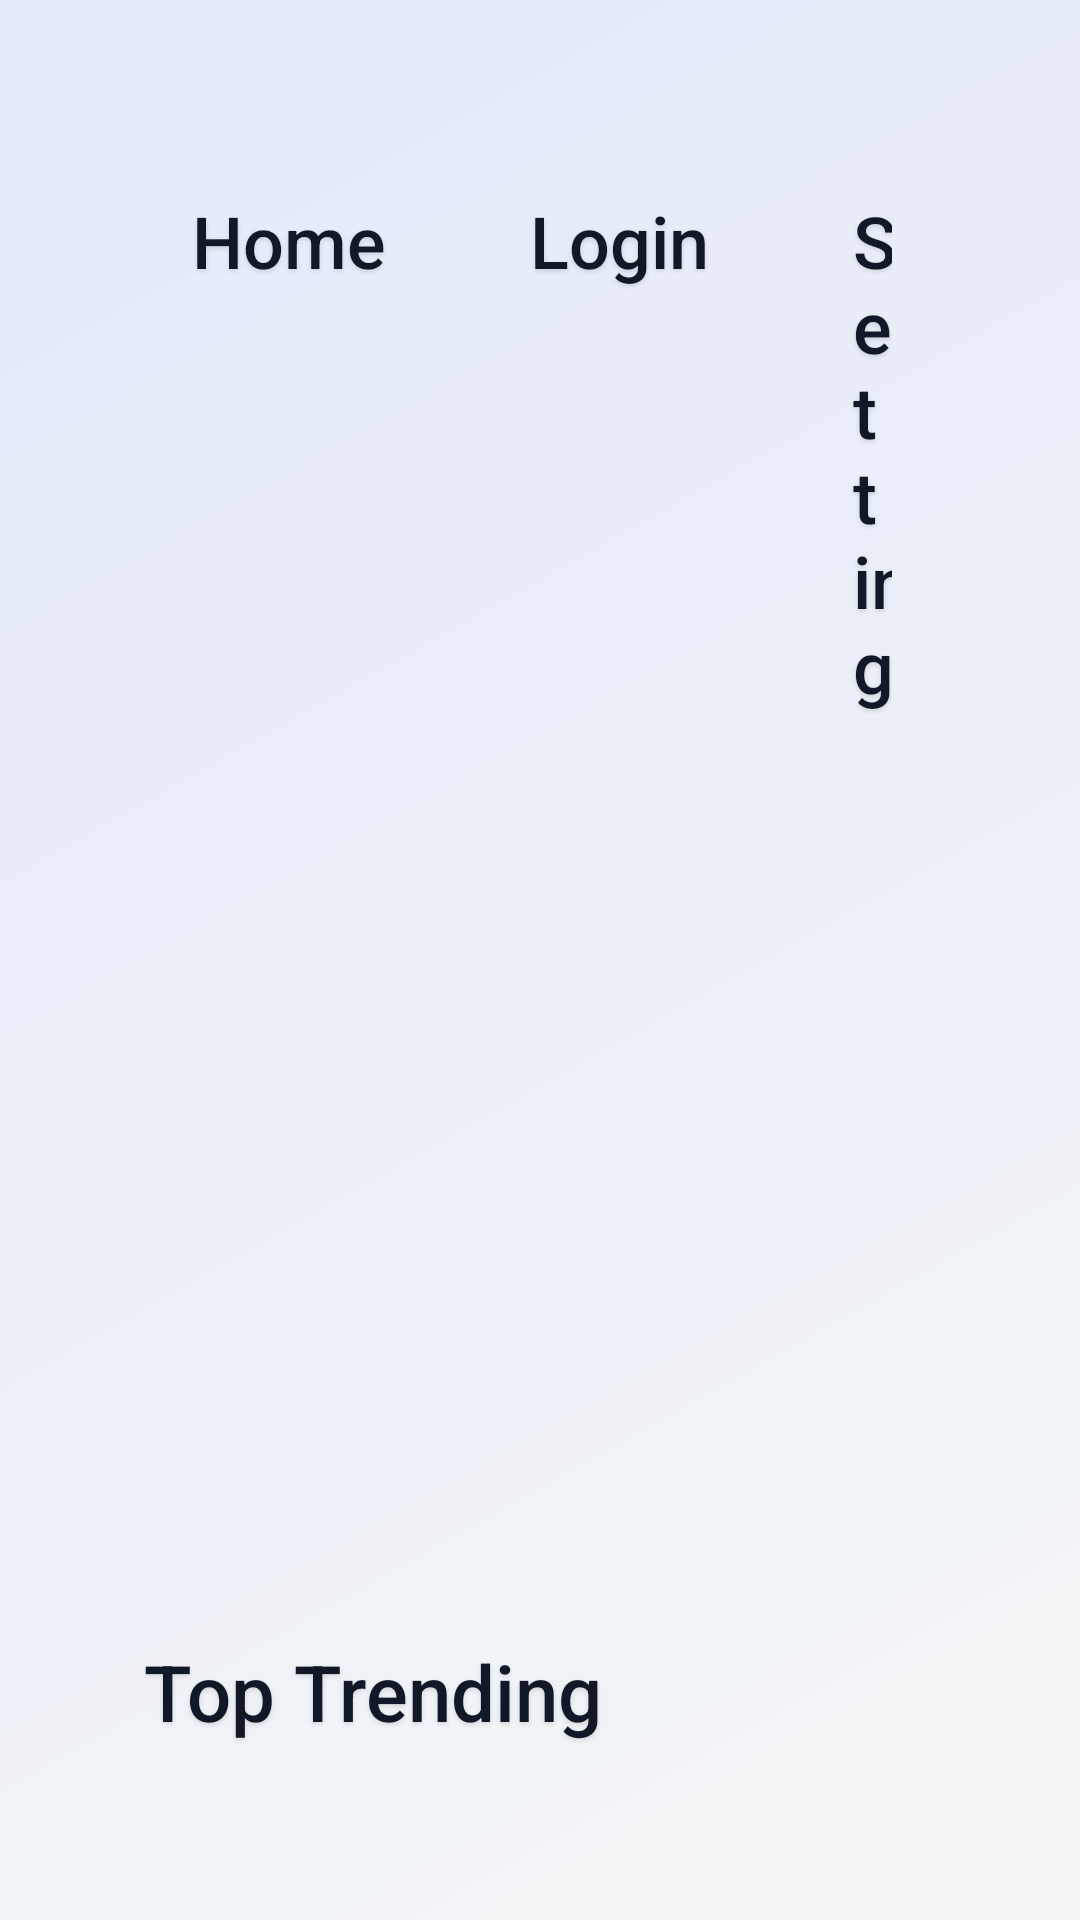

Reconstruct the res/layout file that produces this screen, plus the resources it refers to.
<!-- AndroidManifest.xml: application theme AppTheme -->
<!-- res/layout/activity_main.xml -->
<?xml version="1.0" encoding="utf-8"?>
<androidx.constraintlayout.widget.ConstraintLayout 
    xmlns:android="http://schemas.android.com/apk/res/android"
    xmlns:app="http://schemas.android.com/apk/res-auto"
    android:layout_width="match_parent"
    android:layout_height="match_parent"
    android:background="@drawable/bg_subtle_gradient"
    android:focusable="true"
    android:focusableInTouchMode="true"
    android:paddingLeft="48dp"
    android:paddingRight="48dp"
    android:paddingTop="48dp"
    android:paddingBottom="48dp">

    
    <LinearLayout
        android:id="@+id/top_menu"
        android:layout_width="0dp"
        android:layout_height="wrap_content"
        android:orientation="horizontal"
        android:gravity="start"
        android:paddingTop="8dp"
        android:paddingBottom="8dp"
        android:baselineAligned="false"
        app:layout_constraintTop_toTopOf="parent"
        app:layout_constraintStart_toStartOf="parent"
        app:layout_constraintEnd_toEndOf="parent">

        <TextView
            android:id="@+id/menu_home"
            style="@style/AppTextView"
            android:layout_width="wrap_content"
            android:layout_height="wrap_content"
            android:text="@string/menu_home"
            android:textSize="24sp"
            android:paddingLeft="16dp"
            android:paddingRight="16dp"
            android:paddingTop="8dp"
            android:paddingBottom="8dp"
            android:background="@drawable/focus_glow_retro"
            android:focusable="true"
            android:focusableInTouchMode="true" />

        <TextView
            android:id="@+id/menu_login"
            style="@style/AppTextView"
            android:layout_width="wrap_content"
            android:layout_height="wrap_content"
            android:text="@string/menu_login"
            android:textSize="24sp"
            android:layout_marginStart="16dp"
            android:paddingLeft="16dp"
            android:paddingRight="16dp"
            android:paddingTop="8dp"
            android:paddingBottom="8dp"
            android:background="@drawable/focus_glow_retro"
            android:focusable="true"
            android:focusableInTouchMode="true" />

        <TextView
            android:id="@+id/menu_setting"
            style="@style/AppTextView"
            android:layout_width="wrap_content"
            android:layout_height="wrap_content"
            android:text="@string/menu_setting"
            android:textSize="24sp"
            android:layout_marginStart="16dp"
            android:paddingLeft="16dp"
            android:paddingRight="16dp"
            android:paddingTop="8dp"
            android:paddingBottom="8dp"
            android:background="@drawable/focus_glow_retro"
            android:focusable="true"
            android:focusableInTouchMode="true" />

        <TextView
            android:id="@+id/menu_my_plan"
            style="@style/AppTextView"
            android:layout_width="wrap_content"
            android:layout_height="wrap_content"
            android:text="@string/menu_my_plan"
            android:textSize="24sp"
            android:layout_marginStart="16dp"
            android:paddingLeft="16dp"
            android:paddingRight="16dp"
            android:paddingTop="8dp"
            android:paddingBottom="8dp"
            android:background="@drawable/focus_glow_retro"
            android:focusable="true"
            android:focusableInTouchMode="true" />
    </LinearLayout>

    
    <ImageView
        android:id="@+id/hero_banner"
        android:layout_width="0dp"
        android:layout_height="220dp"
        android:contentDescription="@string/hero_banner_desc"
        android:scaleType="centerCrop"
        android:background="@drawable/focus_glow_retro"
        android:focusable="true"
        android:focusableInTouchMode="true"
        app:layout_constraintTop_toBottomOf="@id/top_menu"
        app:layout_constraintStart_toStartOf="parent"
        app:layout_constraintEnd_toEndOf="parent"
        android:layout_marginTop="16dp" />

    
    <ScrollView
        android:id="@+id/home_scroll"
        android:layout_width="0dp"
        android:layout_height="0dp"
        android:fillViewport="true"
        android:focusable="true"
        android:focusableInTouchMode="true"
        app:layout_constraintTop_toBottomOf="@id/hero_banner"
        app:layout_constraintBottom_toBottomOf="parent"
        app:layout_constraintStart_toStartOf="parent"
        app:layout_constraintEnd_toEndOf="parent"
        android:layout_marginTop="24dp">

        <LinearLayout
            android:id="@+id/rails_container"
            android:layout_width="match_parent"
            android:layout_height="wrap_content"
            android:orientation="vertical">

            
            <TextView
                android:id="@+id/label_trending"
                style="@style/AppTextView"
                android:layout_width="wrap_content"
                android:layout_height="wrap_content"
                android:text="@string/label_top_trending"
                android:textSize="26sp"
                android:layout_marginTop="4dp"
                android:layout_marginBottom="8dp" />

            <androidx.recyclerview.widget.RecyclerView
                android:id="@+id/rv_trending"
                android:layout_width="match_parent"
                android:layout_height="180dp"
                android:focusable="false"
                android:paddingBottom="8dp" />

            
            <TextView
                android:id="@+id/label_continue"
                style="@style/AppTextView"
                android:layout_width="wrap_content"
                android:layout_height="wrap_content"
                android:text="@string/label_continue_watching"
                android:textSize="26sp"
                android:layout_marginTop="12dp"
                android:layout_marginBottom="8dp" />

            <androidx.recyclerview.widget.RecyclerView
                android:id="@+id/rv_continue"
                android:layout_width="match_parent"
                android:layout_height="180dp"
                android:focusable="false"
                android:paddingBottom="8dp" />

            
            <TextView
                android:id="@+id/label_action"
                style="@style/AppTextView"
                android:layout_width="wrap_content"
                android:layout_height="wrap_content"
                android:text="@string/label_action"
                android:textSize="26sp"
                android:layout_marginTop="12dp"
                android:layout_marginBottom="8dp" />

            <androidx.recyclerview.widget.RecyclerView
                android:id="@+id/rv_action"
                android:layout_width="match_parent"
                android:layout_height="180dp"
                android:focusable="false"
                android:paddingBottom="8dp" />

            
            <TextView
                android:id="@+id/label_drama"
                style="@style/AppTextView"
                android:layout_width="wrap_content"
                android:layout_height="wrap_content"
                android:text="@string/label_drama"
                android:textSize="26sp"
                android:layout_marginTop="12dp"
                android:layout_marginBottom="8dp" />

            <androidx.recyclerview.widget.RecyclerView
                android:id="@+id/rv_drama"
                android:layout_width="match_parent"
                android:layout_height="180dp"
                android:focusable="false"
                android:paddingBottom="8dp" />

            
            <TextView
                android:id="@+id/label_horror"
                style="@style/AppTextView"
                android:layout_width="wrap_content"
                android:layout_height="wrap_content"
                android:text="@string/label_horror"
                android:textSize="26sp"
                android:layout_marginTop="12dp"
                android:layout_marginBottom="8dp" />

            <androidx.recyclerview.widget.RecyclerView
                android:id="@+id/rv_horror"
                android:layout_width="match_parent"
                android:layout_height="180dp"
                android:focusable="false"
                android:paddingBottom="8dp" />

            
            <TextView
                android:id="@+id/label_others"
                style="@style/AppTextView"
                android:layout_width="wrap_content"
                android:layout_height="wrap_content"
                android:text="@string/label_others"
                android:textSize="26sp"
                android:layout_marginTop="12dp"
                android:layout_marginBottom="8dp" />

            <androidx.recyclerview.widget.RecyclerView
                android:id="@+id/rv_others"
                android:layout_width="match_parent"
                android:layout_height="180dp"
                android:focusable="false"
                android:paddingBottom="8dp" />

            
            <TextView
                android:id="@+id/label_subscriptions"
                style="@style/AppTextView"
                android:layout_width="wrap_content"
                android:layout_height="wrap_content"
                android:text="@string/label_available_subscriptions"
                android:textSize="26sp"
                android:layout_marginTop="16dp"
                android:layout_marginBottom="8dp" />

            <androidx.recyclerview.widget.RecyclerView
                android:id="@+id/rv_subscriptions"
                android:layout_width="match_parent"
                android:layout_height="200dp"
                android:focusable="false"
                android:paddingBottom="16dp" />

        </LinearLayout>
    </ScrollView>

</androidx.constraintlayout.widget.ConstraintLayout>
<!-- resources referenced by this layout -->
<resources>
  <!-- drawable bg_subtle_gradient (drawable) -->
  <?xml version="1.0" encoding="utf-8"?>
  <layer-list xmlns:android="http://schemas.android.com/apk/res/android">
      
      <item>
          <shape android:shape="rectangle">
              <solid android:color="@color/op_background" />
          </shape>
      </item>
      
      <item>
          <shape android:shape="rectangle">
              
              <gradient
                  android:type="linear"
                  android:startColor="#1A2563EB"
                  android:endColor="#10AAAAAA"
                  android:angle="315"/>
          </shape>
      </item>
  </layer-list>
  <!-- drawable focus_glow_retro (drawable) -->
  <?xml version="1.0" encoding="utf-8"?>
  <selector xmlns:android="http://schemas.android.com/apk/res/android">
      
      <item android:state_focused="true">
          <shape android:shape="rectangle">
              <solid android:color="@android:color/transparent"/>
              <corners android:radius="16dp"/>
              <stroke android:width="2dp" android:color="@color/op_secondary"/>
              <padding android:left="16dp" android:top="8dp" android:right="16dp" android:bottom="8dp"/>
          </shape>
      </item>
      
      <item>
          <shape android:shape="rectangle">
              <solid android:color="@android:color/transparent"/>
              <corners android:radius="16dp"/>
          </shape>
      </item>
  </selector>
  <string name="hero_banner_desc">Featured content banner</string>
  <string name="label_action">Action</string>
  <string name="label_available_subscriptions">Available Subscriptions</string>
  <string name="label_continue_watching">Continue Watching</string>
  <string name="label_drama">Drama</string>
  <string name="label_horror">Horror</string>
  <string name="label_others">Others</string>
  <string name="label_top_trending">Top Trending</string>
  <string name="menu_home">Home</string>
  <string name="menu_login">Login</string>
  <string name="menu_my_plan">My Plan</string>
  <string name="menu_setting">Setting</string>
  <style name="AppTextView" parent="@android:style/Widget.TextView">
          <item name="android:textColor">@color/op_text</item>
          <item name="android:fontFamily">sans-serif-medium</item>
          <item name="android:shadowColor">#20000000</item>
          <item name="android:shadowDx">0</item>
          <item name="android:shadowDy">2</item>
          <item name="android:shadowRadius">4</item>
      </style>
  <style name="AppTheme" parent="Theme.Leanback">
          
          <item name="android:colorPrimary">@color/op_primary</item>
          <item name="android:colorAccent">@color/op_secondary</item>
          <item name="android:textColorPrimary">@color/op_text</item>
          <item name="android:textColorSecondary">@color/tv_secondary</item>
  
          
          
          <item name="android:windowBackground">@drawable/bg_subtle_gradient</item>
  
          
          <item name="android:textViewStyle">@style/AppTextView</item>
  
          
          <item name="android:windowNoTitle">true</item>
          <item name="android:windowFullscreen">true</item>
      </style>
  <color name="op_background">#f9fafb</color>
  <color name="op_secondary">#F59E0B</color>
  <color name="op_text">#111827</color>
  <color name="op_primary">#2563EB</color>
  <color name="tv_secondary">#6B7280</color>
</resources>
